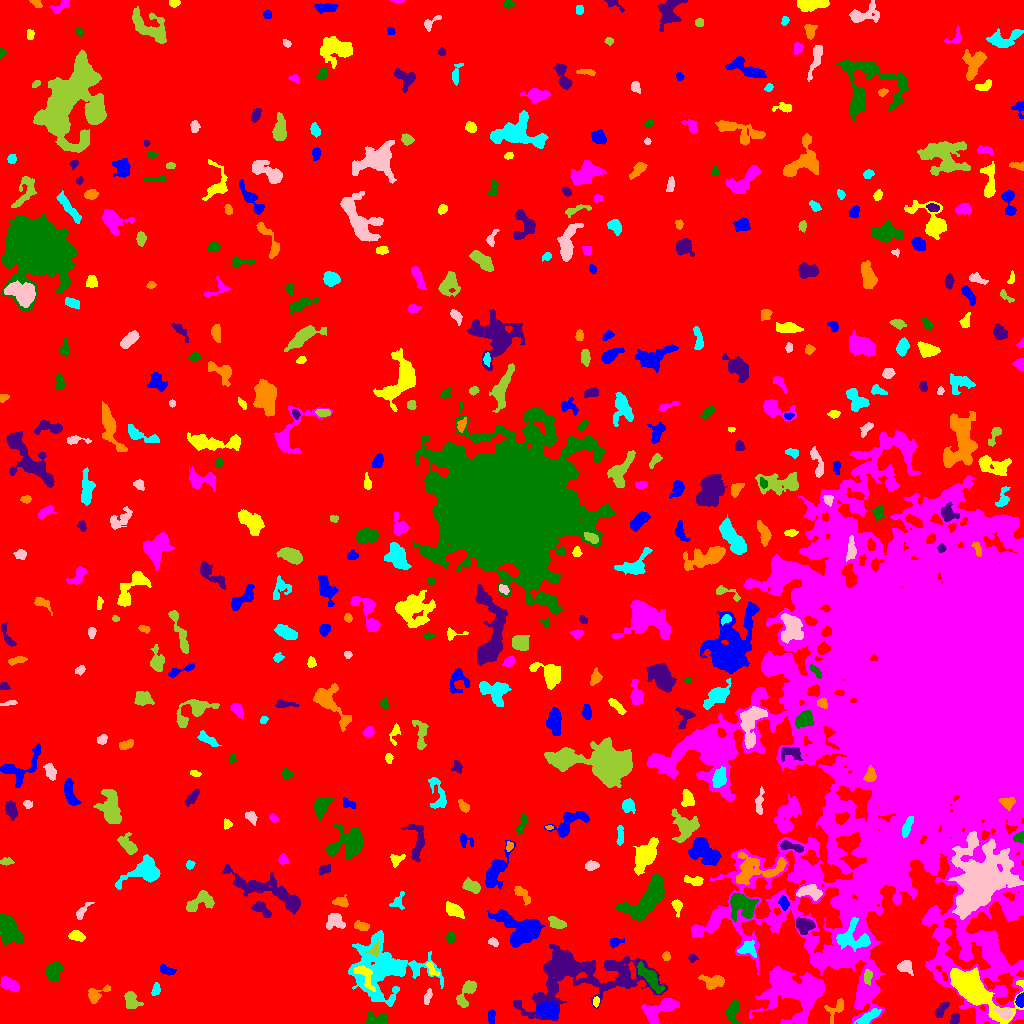

The table this chart was drawn from, first rows:
ID, X, Y, A, B, theta, total_flux, mu_max, mu_median, mu_mean, R_fwhm, R_e, R10, R90, x_start, x_end, y_start, y_end, area, greylevel
0, 464, 433.3, 340.9, 253.4, 1.097, 2150976, 164.0, 2.0, 2.692, 12.73, 206, 34.84, 368.1, 0, 1023, 0, 1023, 798985, 2.692
1, 491.3, 7.778, 3.449, 1.826, 1.521, 266.0, 6.0, 2.0, 2.66, 3.868, 3.038, 1.128, 4.853, 488, 495, 0, 14, 100, 7.66
2, 973.6, 34.34, 15.17, 6.928, -0.5846, 14851, 34.0, 7.0, 10.91, 10.34, 9.739, 3.827, 16.94, 950, 1023, 0, 56, 1361, 18.91
3, 792.4, 33.55, 15.1, 11.02, -0.3205, 10956, 20.0, 5.0, 5.688, 10.52, 11.83, 4.478, 20, 749, 824, 0, 57, 1926, 12.69
4, 375.6, 3.771, 5.604, 2.855, 0.1155, 833.0, 10.0, 4.0, 4.044, 5.232, 4.37, 1.693, 6.91, 366, 387, 0, 12, 206, 10.04
5, 955.2, 4.738, 2.534, 2.224, 0.9821, 275.0, 6.0, 2.5, 2.865, 3.909, 3.038, 1.262, 4.687, 950, 959, 0, 10, 96, 9.865
6, 835.8, 15.17, 6.647, 3.732, 0.8559, 408.0, 5.0, 2.0, 2.05, 4.618, 4.297, 1.596, 6.91, 824, 843, 0, 25, 199, 8.05
7, 868.2, 6.295, 6.44, 2.13, 0.5677, 644.0, 7.0, 3.0, 3.023, 4.983, 4.549, 1.784, 7.092, 854, 881, 0, 15, 213, 11.02
8, 1005, 9.6, 4.073, 2.495, -0.4072, 428.0, 8.0, 3.0, 2.912, 3.742, 3.568, 1.262, 5.836, 993, 1012, 4, 15, 147, 16.91
9, 130.7, 23.51, 4.611, 3.207, -1.227, 980.0, 11.0, 4.0, 4.495, 4.918, 4.442, 1.784, 7.136, 124, 143, 15, 32, 218, 9.495
10, 443.2, 13.58, 2.915, 2.539, 0.2798, 633.0, 11.0, 5.0, 5.504, 4.068, 3.385, 1.382, 5.262, 437, 449, 8, 19, 115, 9.504
11, 547.7, 13.15, 4.736, 3.548, -0.0963, 2897, 23.0, 8.0, 8.596, 5.863, 5.262, 2.034, 8.406, 536, 558, 5, 22, 337, 16.6
12, 596, 21.74, 2.384, 1.299, -1.569, 228.0, 9.0, 3.0, 3.677, 2.585, 2.185, 0.7979, 3.568, 593, 599, 16, 27, 62, 12.68
13, 660.2, 14.54, 10.12, 4.105, 0.4395, 2482, 15.0, 5.0, 5.171, 5.47, 6.482, 2.326, 10.52, 641, 679, 0, 25, 480, 10.17
14, 733.1, 10.57, 6.247, 3.138, 1.564, 408.0, 6.0, 2.0, 1.759, 4.068, 4.583, 1.596, 7.399, 726, 741, 0, 23, 232, 9.759
15, 941, 13.47, 4.809, 2.012, 0.9305, 540.0, 7.0, 4.0, 3.857, 5.109, 3.868, 1.493, 5.863, 935, 949, 6, 21, 140, 9.857
16, 95.52, 28.51, 6.047, 3.125, 0.528, 648.0, 9.0, 3.0, 3.161, 3.868, 3.989, 1.493, 6.77, 88, 110, 20, 39, 205, 8.161
17, 155.9, 33.78, 3.107, 1.897, 1.268, 393.0, 9.0, 4.0, 4.052, 3.656, 3.09, 1.128, 4.687, 151, 160, 28, 41, 97, 10.05
18, 427.7, 27.01, 4.141, 1.7, 1.232, 254.0, 5.0, 2.0, 2.515, 3.868, 3.29, 1.262, 4.983, 424, 432, 19, 35, 101, 7.515
19, 466.6, 31.34, 8.243, 2.835, 1.143, 1022, 11.0, 3.0, 3.599, 4.297, 4.652, 1.693, 7.878, 456, 476, 16, 43, 284, 8.599
20, 504.6, 36.39, 3.155, 2.236, 1.299, 275.0, 5.0, 2.5, 2.412, 4.26, 3.385, 1.382, 5.109, 499, 509, 30, 43, 114, 7.412
21, 1020, 23.42, 3.032, 1.848, 1.379, 580.0, 13.0, 5.0, 5.631, 3.742, 2.985, 1.128, 4.652, 1015, 1023, 16, 31, 103, 19.63
22, 364.9, 47.62, 8.367, 3.356, -0.9824, 505.0, 4.0, 2.0, 2.036, 7.136, 4.918, 1.954, 7.736, 353, 375, 32, 58, 248, 14.04
23, 10.17, 38.99, 4.949, 2.5, -0.5476, 879.0, 10.0, 4.0, 4.088, 5.293, 4.442, 1.693, 7.001, 0, 19, 32, 47, 215, 9.088
24, 650.5, 45.3, 8.599, 2.635, -0.8741, 1228, 9.0, 3.0, 3.459, 6.283, 5.67, 2.111, 8.849, 637, 665, 30, 62, 355, 11.46
25, 578.7, 49.05, 31.9, 15.05, 0.08522, 13409, 22.0, 4.0, 4.536, 6.933, 15.73, 5.14, 26.71, 513, 667, 3, 79, 2956, 8.536
26, 713.8, 41.69, 5.658, 2.942, -0.05126, 704.0, 8.0, 2.0, 2.75, 5.14, 4.618, 1.784, 7.442, 698, 724, 34, 49, 256, 9.75
27, 384.1, 54.98, 19.1, 14.66, -0.1093, 10343, 15.0, 4.0, 4.916, 10.34, 14.07, 5.046, 22.57, 348, 443, 17, 93, 2104, 8.916
28, 905.3, 57.16, 3.276, 2.922, -0.07066, 628.0, 8.0, 3.0, 3.716, 5.14, 3.827, 1.493, 6.05, 897, 913, 48, 63, 169, 10.72
29, 867.5, 46.55, 3.545, 1.936, -1.568, 244.0, 4.0, 2.0, 2.179, 5.109, 3.432, 1.382, 5.078, 864, 872, 38, 54, 112, 13.18
30, 71.9, 48.78, 1.644, 1.45, -0.6978, 88.0, 6.0, 1.0, 1.66, 2.111, 1.871, 0.5642, 3.141, 68, 75, 45, 53, 53, 7.66
31, 166.6, 53.26, 4.198, 2.035, -0.3657, 402.0, 6.0, 3.0, 3.216, 5.202, 3.656, 1.493, 5.557, 160, 176, 48, 59, 125, 9.216
32, 431.9, 54.37, 4.965, 1.909, -0.9323, 161.0, 5.0, 1.0, 1.533, 2.394, 2.877, 0.9772, 4.853, 426, 439, 48, 62, 105, 9.533
33, 819.5, 61.25, 2.762, 1.769, -0.9211, 232.0, 6.0, 3.0, 2.974, 3.827, 2.764, 0.9772, 4.297, 814, 823, 55, 66, 78, 12.97
34, 53.17, 51.44, 4.902, 3.548, 1.108, 1074, 8.0, 4.0, 4.245, 6.864, 5.14, 2.034, 7.979, 46, 63, 42, 62, 253, 8.245
35, 692.3, 65.44, 2.062, 1.862, -0.1964, 197.0, 6.0, 3.0, 3.031, 3.478, 2.459, 0.9772, 3.868, 688, 698, 61, 69, 65, 10.03
36, 666.2, 66.88, 2.151, 1.786, -1.476, 158.0, 5.0, 2.0, 2.324, 3.192, 2.459, 0.9772, 3.742, 662, 670, 63, 72, 68, 9.324
37, 747.5, 75.03, 4.374, 3.733, -0.04708, 420.0, 5.0, 2.0, 2.1, 4.406, 4.184, 1.693, 6.817, 737, 756, 66, 83, 200, 11.1
38, 493, 81.29, 2.648, 1.846, -0.4253, 242.0, 6.0, 3.0, 3.184, 3.909, 2.764, 1.128, 4.334, 488, 498, 77, 86, 76, 10.18
39, 374.3, 73.4, 3.744, 2.391, 0.9861, 364.0, 7.0, 3.0, 3.059, 3.949, 3.385, 1.262, 5.232, 365, 379, 67, 85, 119, 15.06
40, 1014, 86.59, 3.747, 2.338, -0.8046, 585.0, 11.0, 3.0, 3.824, 3.385, 3.478, 1.262, 5.89, 1009, 1023, 80, 93, 153, 9.824
41, 614.3, 80.81, 2.527, 1.933, 0.3207, 210.0, 6.0, 2.0, 1.981, 3.432, 2.646, 0.9772, 4.222, 610, 624, 76, 85, 106, 7.981
42, 76.47, 87.66, 3.378, 2.137, -0.2456, 427.0, 7.0, 3.0, 2.866, 4.442, 3.478, 1.382, 5.352, 68, 85, 82, 93, 149, 8.866
43, 988.2, 76.3, 8.81, 2.841, -1.112, 1510, 10.0, 4.0, 4.059, 7.269, 5.836, 2.257, 9.027, 976, 1001, 57, 90, 372, 15.06
44, 450.7, 86.16, 2.66, 2.182, 1.51, 309.0, 6.0, 3.0, 3.121, 4.442, 3.141, 1.262, 4.787, 446, 455, 81, 92, 99, 8.121
45, 804.2, 98.11, 4.221, 3.63, -0.2177, 1332, 11.0, 5.0, 5.481, 6.18, 4.951, 1.954, 7.632, 796, 815, 89, 106, 243, 12.48
46, 361.5, 97.68, 3.785, 2.067, -0.2314, 544.0, 9.0, 4.0, 4.317, 4.334, 3.523, 1.382, 5.441, 354, 369, 93, 103, 126, 9.317
47, 852.1, 85.4, 8.775, 6.48, -0.1539, 2074, 10.0, 4.0, 4.115, 7.919, 6.628, 2.646, 10.66, 836, 870, 72, 106, 504, 18.12
48, 334.8, 101.8, 4.657, 3.826, -0.185, 1135, 8.0, 5.0, 4.769, 7.334, 5.171, 2.111, 7.695, 326, 345, 94, 110, 238, 8.769
49, 556.5, 100.5, 4.454, 2.433, -0.4676, 965.0, 11.0, 6.0, 5.71, 5.262, 4.184, 1.693, 6.383, 548, 566, 95, 107, 169, 12.71
50, 120.7, 103.5, 1.767, 1.319, -1.341, 75.0, 5.0, 1.0, 1.364, 1.693, 1.954, 0.5642, 3.141, 117, 124, 99, 107, 55, 7.364
51, 523.6, 94.2, 10.71, 6.379, -0.3063, 8779, 39.0, 6.0, 9.47, 6.482, 7.548, 2.764, 14.05, 487, 544, 76, 114, 927, 14.47
52, 454.1, 113.5, 5.153, 2.728, -0.5569, 650.0, 6.0, 3.0, 2.995, 6.482, 4.787, 1.871, 7.334, 446, 464, 105, 122, 217, 7.995
53, 1012, 114.2, 3.838, 2.877, -0.5273, 643.0, 9.0, 3.0, 3.314, 4.222, 3.909, 1.493, 6.457, 1003, 1020, 107, 122, 194, 13.31
54, 6.667, 97.02, 6.963, 3.907, -1.094, 4081, 30.0, 5.0, 7.894, 5.382, 5.47, 2.111, 10.09, 0, 22, 78, 109, 517, 12.89
55, 261.7, 113.7, 5.975, 2.538, -0.6676, 411.0, 5.0, 2.0, 2.186, 4.72, 4.26, 1.693, 6.652, 251, 271, 106, 122, 188, 9.186
56, 340.6, 121.9, 3.921, 2.55, -0.02213, 259.0, 3.0, 2.0, 1.919, 5.232, 3.742, 1.596, 5.836, 332, 348, 116, 129, 135, 6.919
57, 398, 122, 4.978, 2.917, 1.087, 264.0, 4.0, 2.0, 1.899, 5.171, 3.7, 1.596, 5.863, 389, 404, 114, 132, 139, 6.899
58, 81.48, 111.3, 5.405, 1.877, 0.9109, 224.0, 4.0, 1.0, 1.764, 4.37, 3.338, 1.262, 5.67, 76, 94, 104, 121, 127, 6.764
59, 200.7, 121.8, 7.881, 4.153, 0.4314, 1148, 8.0, 3.0, 3.437, 7.136, 5.809, 2.326, 8.885, 186, 214, 112, 133, 334, 8.437
... 454 more rows
